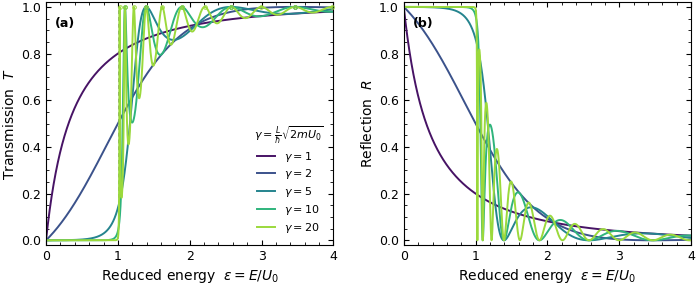
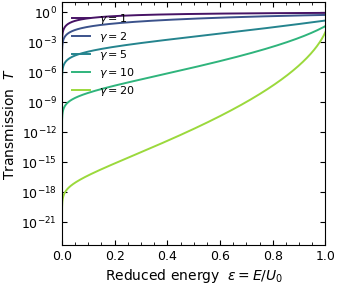

Write the Python code that produced these figures, in order.
#!/usr/bin/env python3
# -*- coding: utf-8 -*-
"""
barrier_TR.py
=============

Transmission and reflection probabilities of a one-dimensional rectangular
potential barrier, plotted against energy for a family of barrier-strength
parameters.

Run with:      python barrier_TR.py
Requires:      numpy, matplotlib


-------------------------------------------------------------------------
1.  THE PHYSICAL PROBLEM
-------------------------------------------------------------------------

A particle of mass m and energy E > 0 travels from x = -inf toward a
barrier of height U0 and width L:

                         U(x)
                          ^
                          |        +-----------+
                     U0 --|        |           |
                          |        |           |
        --> incident      |        |  barrier  |
        <-- reflected     |        |           |     --> transmitted
                        0 +--------+-----------+-------------> x
                                   0           L

    U(x) = U0   for  0 <= x <= L,        U(x) = 0  elsewhere.

We solve the time-independent Schrodinger equation in the three regions and
match the wavefunction psi and its derivative dpsi/dx at x = 0 and x = L.
The result is a pair of probabilities, T and R, defined below.


-------------------------------------------------------------------------
2.  NOMENCLATURE  (every symbol used in this file)
-------------------------------------------------------------------------

  SYMBOL      CODE NAME     MEANING                                  UNITS
  ---------------------------------------------------------------------
  E           --            energy of the incident particle          J (or eV)
  U0          U0_eV         height of the potential barrier          J (or eV)
  L           L_nm          width (length) of the barrier            m (or nm)
  m           m_rel * M_E   particle mass; m_rel is the effective
                            mass in units of the free-electron mass  kg
  hbar        HBAR          reduced Planck constant, h / 2*pi        J s

  eps         eps           REDUCED ENERGY,  eps = E / U0.
                            Dimensionless. eps < 1 means the particle
                            is below the barrier top (classically
                            forbidden -> pure tunnelling); eps > 1
                            means it is above the barrier top.        --

  gamma       gamma         BARRIER STRENGTH PARAMETER (the quantity
                            this study sweeps),

                                gamma = (L / hbar) * sqrt(2 m U0)
                                gamma^2 = 2 m U0 L^2 / hbar^2

                            Dimensionless. It is the single number
                            that fixes the shape of the T(eps) curve:
                            height and width enter ONLY through this
                            combination. See section 3.                --

  k           --            wavenumber outside the barrier,
                            k = sqrt(2 m E) / hbar                     1/m
  kappa       x = kappa*L   DECAY CONSTANT inside the barrier for
                            eps < 1, kappa = sqrt(2 m (U0 - E)) / hbar.
                            Inside the barrier psi ~ exp(-kappa x),
                            so 1/kappa is the penetration depth.       1/m
  k'          y = k'*L      wavenumber inside the barrier for eps > 1,
                            k' = sqrt(2 m (E - U0)) / hbar             1/m

  T           T             TRANSMISSION PROBABILITY: the fraction of
                            incident probability current that emerges
                            at x > L. Equivalently, the probability
                            that one incident particle is found on the
                            far side. 0 <= T <= 1.                     --
  R           R             REFLECTION PROBABILITY: the fraction of
                            incident current that returns to x < 0.
                            0 <= R <= 1.                               --

  T + R = 1                 UNITARITY (conservation of probability
                            current). The barrier neither creates nor
                            absorbs particles. The script verifies
                            this numerically at every energy.

  n           n             resonance order, n = 1, 2, 3, ...          --

  D           D             shorthand used in the code for the
                            denominator factor 4*eps*|1-eps|; it has
                            no separate physical name.                 --


-------------------------------------------------------------------------
3.  WHAT "BARRIER STRENGTH" MEANS PHYSICALLY
-------------------------------------------------------------------------

Define the penetration (evanescent decay) length of a zero-energy particle
in the barrier:

        delta = hbar / sqrt(2 m U0)          [kappa at E = 0 is 1/delta]

Then

        gamma = L / delta

So gamma is simply the barrier width measured in units of the wavefunction's
natural decay length. It is a measure of OPACITY:

    gamma << 1   thin / weak barrier  -> the wavefunction barely decays
                 across it, T is large even well below the barrier top.
    gamma >> 1   thick / strong barrier -> the wavefunction is crushed
                 exponentially, T is exponentially small below the top and
                 the classical step behaviour is nearly recovered.

Two barriers with different U0 and L but the same gamma give IDENTICAL
T(eps) curves. That is why sweeping gamma (rather than U0 and L separately)
is the economical way to present this problem.


-------------------------------------------------------------------------
4.  CLOSED-FORM RESULT
-------------------------------------------------------------------------

  (a) eps < 1   -- TUNNELLING.  Inside the barrier the solution is a real
      exponential, and kappa*L = gamma*sqrt(1 - eps):

                                 sinh^2( gamma*sqrt(1-eps) )   -1
          T(eps) = [ 1  +  ------------------------------------- ]
                                     4 eps (1 - eps)

      Classically T would be exactly 0 here. It is not: this is quantum
      tunnelling. For a thick barrier the expression reduces to the
      familiar exponential law

          T  ~  16 eps (1 - eps) * exp( -2 gamma sqrt(1 - eps) ).

  (b) eps > 1   -- OVER-BARRIER SCATTERING.  Inside the barrier the solution
      oscillates, and k'*L = gamma*sqrt(eps - 1):

                                  sin^2( gamma*sqrt(eps-1) )    -1
          T(eps) = [ 1  +  ------------------------------------- ]
                                     4 eps (eps - 1)

      Classically T would be exactly 1 here. It is not: the particle can be
      reflected by a downward step. This is quantum reflection.

  (c) eps = 1   -- the two branches meet; the apparent 0/0 is removable:

          T(1) = 1 / (1 + gamma^2 / 4)

  (d) In all cases        R(eps) = 1 - T(eps).


-------------------------------------------------------------------------
5.  TRANSMISSION RESONANCES
-------------------------------------------------------------------------

Above the barrier T returns to exactly 1 whenever sin(k'L) = 0, i.e.

        k' L = n*pi        ->        eps_n = 1 + (n*pi / gamma)^2

Equivalently L = n * (lambda_inside / 2): an integer number of half
wavelengths fits inside the barrier, the waves reflected from the two edges
interfere destructively, and the barrier becomes perfectly transparent.
This is the exact quantum-mechanical analogue of an anti-reflection coating
or a Fabry-Perot cavity on resonance. The markers in panel (a) sit at these
energies. Larger gamma -> more resonances inside a given energy window.


-------------------------------------------------------------------------
6.  NUMERICAL NOTES
-------------------------------------------------------------------------

*  sinh(x) overflows 64-bit floats for x greater than about 710, which is
   reached at low eps once gamma is large. Above X_ASYMP the exact formula
   is replaced by its asymptotic form
        T -> 4 * [4 eps (1-eps)] * exp(-2x),        x = gamma*sqrt(1-eps)
   whose relative error is itself of order exp(-2x), hence negligible there.

*  R is computed from its own closed form, NOT as 1 - T. Near a resonance
   R collapses toward zero, and forming 1 - T there would lose all
   significant digits (catastrophic cancellation).

*  eps = 1 is handled as a special case within a narrow window TOL_EPS1.
"""

from __future__ import annotations

import numpy as np
import matplotlib as mpl
import matplotlib.pyplot as plt

# ============================== CONFIG ====================================
# Edit these; everything else follows.

GAMMA_LIST = [1.0, 2.0, 5.0, 10.0, 20.0]   # barrier strength values to compare
EPS_MIN    = 1.0e-6                        # lowest reduced energy (avoid E = 0)
EPS_MAX    = 4.0                           # highest reduced energy (E = 4 U0)
N_EPS      = 6001                          # number of energy grid points

LOG_PANEL  = True        # also produce a log-scale T plot of the tunnelling region
MARK_RES   = True        # mark the over-barrier resonances on panel (a)
SHOW_DEFS  = True        # print the symbol table when the script is run
SAVE       = True        # write PNG + PDF next to the script
OUTSTEM    = "barrier_TR"
DPI        = 600

X_ASYMP    = 30.0        # kappa*L beyond which the asymptotic sinh form is used
TOL_EPS1   = 1.0e-13     # half-width of the eps = 1 special-case window

# Physical constants (SI), used only by gamma_from_physical()
HBAR = 1.054571817e-34      # reduced Planck constant           [J s]
M_E  = 9.1093837015e-31     # free-electron mass                [kg]
QE   = 1.602176634e-19      # elementary charge = J per eV      [C]


# ========================= DEFINITIONS PRINTOUT ===========================

DEFINITIONS = r"""
--------------------------------------------------------------------------
 SYMBOLS USED IN THIS SCRIPT
--------------------------------------------------------------------------
 E        incident particle energy
 U0       barrier height
 L        barrier width
 m        particle (or effective) mass
 hbar     reduced Planck constant

 eps      = E / U0          reduced energy          (dimensionless)
          eps < 1 : below the barrier top  -> tunnelling
          eps > 1 : above the barrier top  -> over-barrier scattering

 gamma    = (L/hbar)*sqrt(2 m U0)   barrier STRENGTH parameter
          = L / delta,  with delta = hbar/sqrt(2 m U0) the zero-energy
            penetration depth.  gamma is the barrier width expressed in
            units of the wavefunction decay length: a pure measure of
            how opaque the barrier is.  (dimensionless)

 kappa    = sqrt(2m(U0-E))/hbar   decay constant inside barrier (eps<1)
 k'       = sqrt(2m(E-U0))/hbar   wavenumber inside barrier     (eps>1)
          kappa*L = gamma*sqrt(1-eps)      k'*L = gamma*sqrt(eps-1)

 T        transmission probability: fraction of incident probability
          current that gets through to x > L
 R        reflection probability: fraction sent back to x < 0
 T + R    = 1  (unitarity / conservation of probability current)

 eps_n    = 1 + (n*pi/gamma)^2    over-barrier transmission resonances,
          where exactly n half-wavelengths fit inside the barrier and
          T = 1 (perfect transparency, Fabry-Perot condition)
--------------------------------------------------------------------------
"""


def print_definitions() -> None:
    """Print the symbol table to stdout (useful when sharing the script)."""
    print(DEFINITIONS)


# ========================= PUBLICATION STYLE ==============================

def set_style() -> None:
    """Nature / IEEE-flavoured rcParams: sans-serif, thin spines, inward ticks."""
    mpl.rcParams.update({
        "figure.dpi":          120,
        "savefig.dpi":         DPI,
        "savefig.bbox":        "tight",
        "savefig.pad_inches":  0.02,
        "font.family":         "sans-serif",
        "font.sans-serif":     ["Arial", "Helvetica", "DejaVu Sans"],
        "font.size":           9,
        "axes.labelsize":      10,
        "axes.titlesize":      10,
        "legend.fontsize":     8,
        "xtick.labelsize":     9,
        "ytick.labelsize":     9,
        "mathtext.fontset":    "dejavusans",
        "axes.linewidth":      0.8,
        "axes.labelpad":       3.0,
        "lines.linewidth":     1.4,
        "xtick.direction":     "in",
        "ytick.direction":     "in",
        "xtick.top":           True,
        "ytick.right":         True,
        "xtick.major.size":    3.5,
        "ytick.major.size":    3.5,
        "xtick.minor.size":    2.0,
        "ytick.minor.size":    2.0,
        "xtick.major.width":   0.8,
        "ytick.major.width":   0.8,
        "xtick.minor.visible": True,
        "ytick.minor.visible": True,
        "legend.frameon":      False,
        "legend.handlelength": 1.6,
        "legend.labelspacing": 0.35,
    })


# ============================== PHYSICS ===================================

def transmission(eps, gamma: float) -> np.ndarray:
    """
    Transmission probability T of a rectangular barrier.

    T is the fraction of the incident probability current that emerges on the
    far side of the barrier, i.e. the probability that an incident particle is
    transmitted rather than reflected.

    Parameters
    ----------
    eps : array_like
        Reduced energy eps = E/U0 (dimensionless, >= 0).
    gamma : float
        Barrier strength parameter gamma = (L/hbar)*sqrt(2 m U0)
        (dimensionless). Equal to the barrier width in units of the
        zero-energy penetration depth.

    Returns
    -------
    ndarray
        T in [0, 1], same shape as eps.
    """
    eps = np.atleast_1d(np.asarray(eps, dtype=float))
    T   = np.empty_like(eps)

    below = eps < 1.0 - TOL_EPS1          # tunnelling regime
    above = eps > 1.0 + TOL_EPS1          # over-barrier regime
    at1   = ~(below | above)              # eps = 1 exactly

    # ---- eps < 1 : evanescent wave inside the barrier --------------------
    e = eps[below]
    x = gamma * np.sqrt(1.0 - e)          # x = kappa * L
    D = 4.0 * e * (1.0 - e)
    t = np.empty_like(e)
    ok = x < X_ASYMP
    t[ok]  = D[ok] / (D[ok] + np.sinh(x[ok]) ** 2)
    t[~ok] = 4.0 * D[~ok] * np.exp(-2.0 * x[~ok])    # sinh^2 x -> e^{2x}/4
    T[below] = t

    # ---- eps > 1 : propagating wave inside the barrier -------------------
    e = eps[above]
    y = gamma * np.sqrt(e - 1.0)          # y = k' * L
    D = 4.0 * e * (e - 1.0)
    T[above] = D / (D + np.sin(y) ** 2)

    # ---- eps = 1 : removable singularity ---------------------------------
    T[at1] = 1.0 / (1.0 + 0.25 * gamma ** 2)

    return T


def reflection(eps, gamma: float) -> np.ndarray:
    """
    Reflection probability R of a rectangular barrier.

    R is the fraction of incident probability current returned to the source
    side. Evaluated from its own closed form rather than as 1 - T, so that it
    stays accurate at the over-barrier resonances where R -> 0.

    Parameters and return shape are as in transmission().
    """
    eps = np.atleast_1d(np.asarray(eps, dtype=float))
    R   = np.empty_like(eps)

    below = eps < 1.0 - TOL_EPS1
    above = eps > 1.0 + TOL_EPS1
    at1   = ~(below | above)

    e = eps[below]
    x = gamma * np.sqrt(1.0 - e)
    D = 4.0 * e * (1.0 - e)
    r = np.empty_like(e)
    ok = x < X_ASYMP
    s2 = np.sinh(x[ok]) ** 2
    r[ok]  = s2 / (D[ok] + s2)
    r[~ok] = 1.0 - 4.0 * D[~ok] * np.exp(-2.0 * x[~ok])
    R[below] = r

    e = eps[above]
    y = gamma * np.sqrt(e - 1.0)
    D = 4.0 * e * (e - 1.0)
    s2 = np.sin(y) ** 2
    R[above] = s2 / (D + s2)

    R[at1] = 1.0 - 1.0 / (1.0 + 0.25 * gamma ** 2)

    return R


def resonance_energies(gamma: float, eps_max: float) -> np.ndarray:
    """
    Over-barrier transmission resonances eps_n = 1 + (n*pi/gamma)^2, n >= 1,
    lying below eps_max. At these energies an integer number of half
    wavelengths fits inside the barrier and T = 1 exactly.
    """
    n_max = int(np.floor(gamma * np.sqrt(max(eps_max - 1.0, 0.0)) / np.pi))
    n = np.arange(1, n_max + 1)
    return 1.0 + (n * np.pi / gamma) ** 2


def gamma_from_physical(U0_eV: float, L_nm: float, m_rel: float = 1.0) -> float:
    """
    Convert real barrier parameters into the dimensionless strength

        gamma = (L / hbar) * sqrt(2 m U0)

    Parameters
    ----------
    U0_eV : barrier height in electron-volts
    L_nm  : barrier width in nanometres
    m_rel : effective mass in units of the free-electron mass m_e
            (use 1.0 for a free electron)

    Returns
    -------
    float : gamma (dimensionless)
    """
    L  = L_nm * 1.0e-9
    U0 = U0_eV * QE
    m  = m_rel * M_E
    return L * np.sqrt(2.0 * m * U0) / HBAR


def penetration_depth_nm(U0_eV: float, m_rel: float = 1.0) -> float:
    """
    Zero-energy penetration depth delta = hbar / sqrt(2 m U0), in nanometres.
    gamma is just L / delta.
    """
    m = m_rel * M_E
    return 1.0e9 * HBAR / np.sqrt(2.0 * m * U0_eV * QE)


# ============================== PLOTTING ==================================

def make_main_figure(eps: np.ndarray, gammas, mark_res: bool = True):
    """Side-by-side T(eps) and R(eps), one curve per barrier strength gamma."""
    colors = plt.cm.viridis(np.linspace(0.05, 0.85, len(gammas)))

    fig, (axT, axR) = plt.subplots(1, 2, figsize=(7.2, 3.1), sharex=True)

    for g, c in zip(gammas, colors):
        lab = rf"$\gamma = {g:g}$"
        axT.plot(eps, transmission(eps, g), color=c, label=lab)
        axR.plot(eps, reflection(eps, g),  color=c, label=lab)

    if mark_res:
        for g, c in zip(gammas, colors):
            for er in resonance_energies(g, eps.max()):
                axT.plot(er, 1.0, marker="o", ms=2.6, mfc="none",
                         mec=c, mew=0.7, zorder=5, clip_on=False)

    for ax in (axT, axR):
        ax.axvline(1.0, color="0.55", lw=0.7, ls=(0, (4, 3)), zorder=0)
        ax.set_xlim(0.0, eps.max())
        ax.set_ylim(-0.02, 1.02)
        ax.set_xlabel(r"Reduced energy  $\varepsilon = E/U_0$")

    axT.set_ylabel(r"Transmission  $T$")
    axR.set_ylabel(r"Reflection  $R$")
    axT.text(0.03, 0.94, "(a)", transform=axT.transAxes, va="top", fontweight="bold")
    axR.text(0.03, 0.94, "(b)", transform=axR.transAxes, va="top", fontweight="bold")

    axT.legend(loc="lower right", title=r"$\gamma=\frac{L}{\hbar}\sqrt{2mU_0}$",
               title_fontsize=8)

    fig.tight_layout(w_pad=1.8)
    return fig


def make_log_figure(gammas):
    """
    Tunnelling region only, on a logarithmic T axis. The near-straight
    families expose the exp(-2 gamma sqrt(1-eps)) law.
    """
    eps = np.linspace(EPS_MIN, 1.0 - 1e-9, 4000)
    colors = plt.cm.viridis(np.linspace(0.05, 0.85, len(gammas)))

    fig, ax = plt.subplots(figsize=(3.6, 3.1))
    for g, c in zip(gammas, colors):
        ax.semilogy(eps, transmission(eps, g), color=c, label=rf"$\gamma = {g:g}$")

    ax.set_xlim(0.0, 1.0)
    ax.set_xlabel(r"Reduced energy  $\varepsilon = E/U_0$")
    ax.set_ylabel(r"Transmission  $T$")
    ax.legend(loc="upper left")
    fig.tight_layout()
    return fig


# =============================== MAIN =====================================

def main() -> None:
    if SHOW_DEFS:
        print_definitions()

    set_style()
    eps = np.linspace(EPS_MIN, EPS_MAX, N_EPS)

    # Unitarity check: T + R - 1 should sit at machine precision everywhere.
    worst = 0.0
    for g in GAMMA_LIST:
        dev = np.max(np.abs(transmission(eps, g) + reflection(eps, g) - 1.0))
        worst = max(worst, dev)
    print(f"unitarity check:  max |T + R - 1|  =  {worst:.3e}")

    fig1 = make_main_figure(eps, GAMMA_LIST, mark_res=MARK_RES)
    if SAVE:
        fig1.savefig(f"{OUTSTEM}_vs_eps.png")
        fig1.savefig(f"{OUTSTEM}_vs_eps.pdf")

    if LOG_PANEL:
        fig2 = make_log_figure(GAMMA_LIST)
        if SAVE:
            fig2.savefig(f"{OUTSTEM}_log.png")
            fig2.savefig(f"{OUTSTEM}_log.pdf")

    plt.show()


if __name__ == "__main__":
    main()
